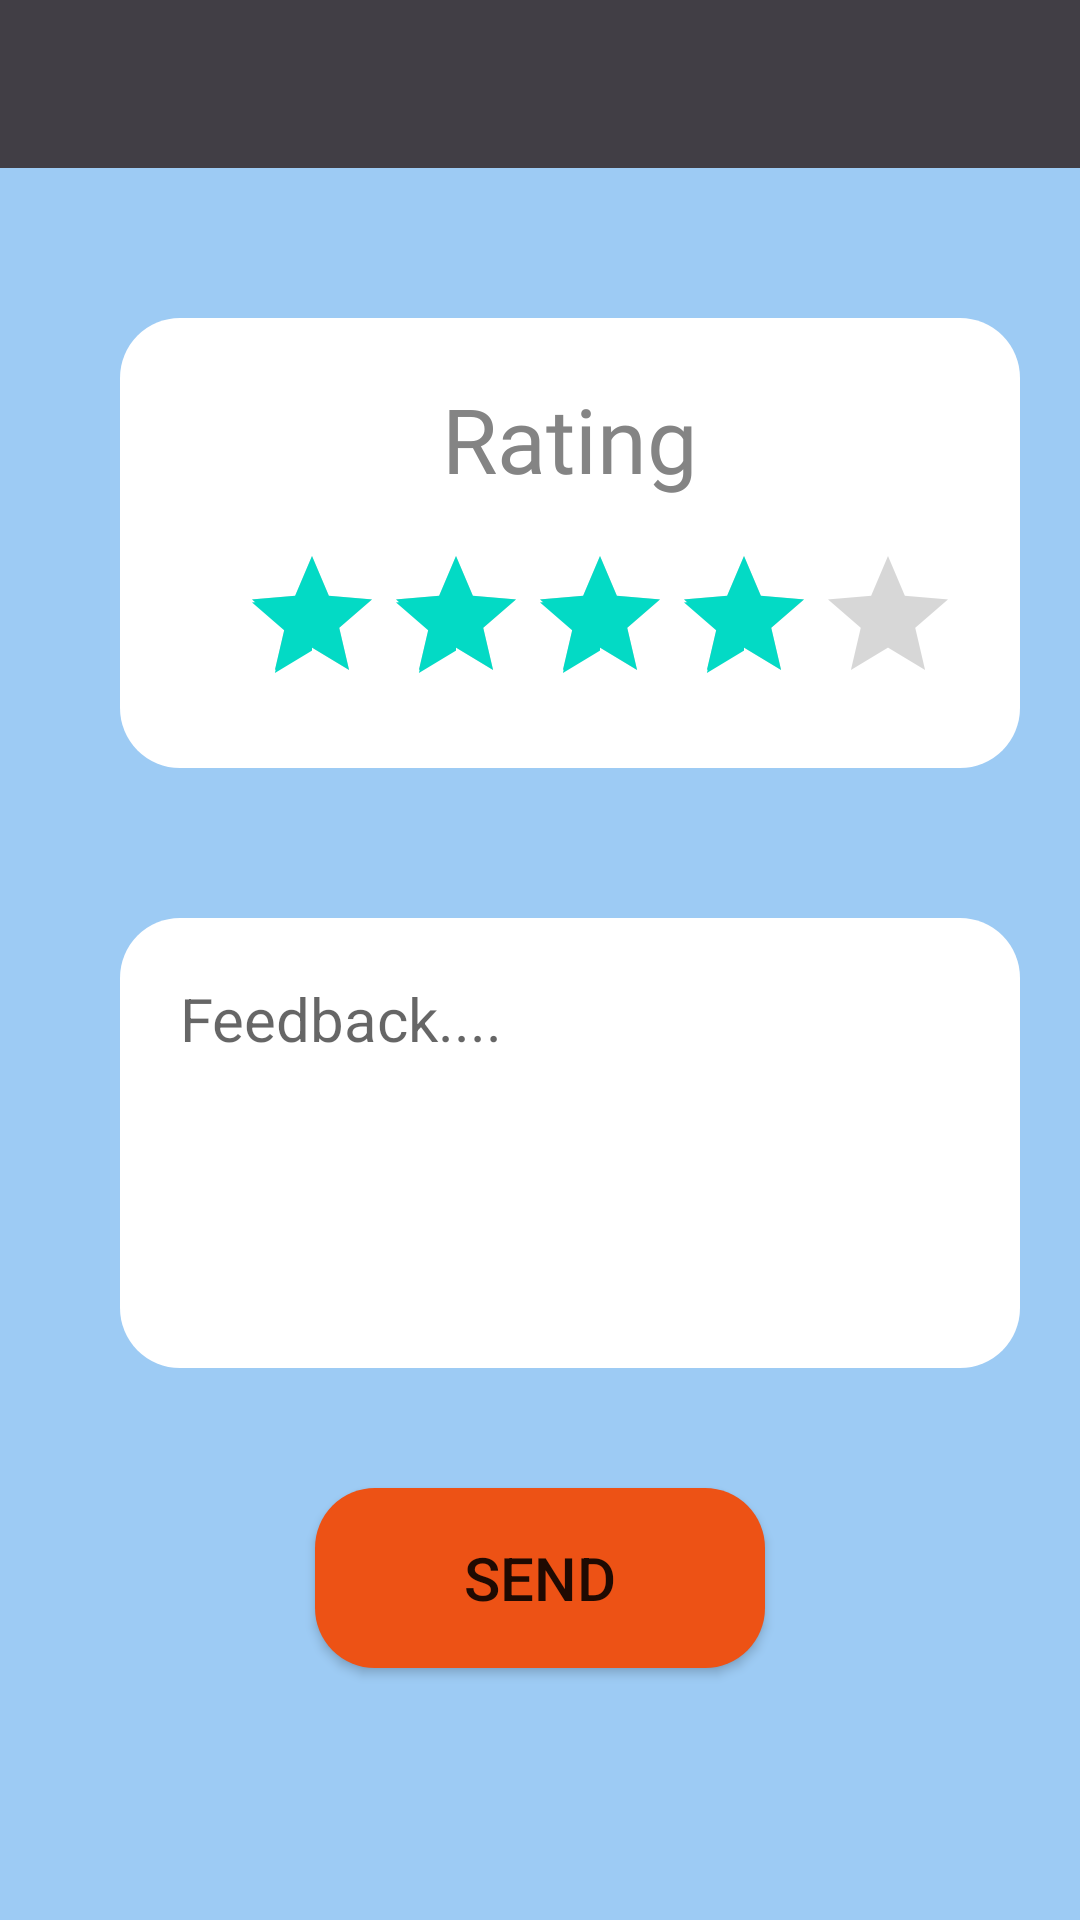

Here is an Android app screen rendered from its layout file. Give the layout XML and the strings, colors and styles it references.
<!-- AndroidManifest.xml: application theme AppTheme -->
<!-- res/layout/main.xml -->
<?xml version="1.0" encoding="utf-8"?>
<LinearLayout
    xmlns:android="http://schemas.android.com/apk/res/android"
    xmlns:app="http://schemas.android.com/apk/res-auto"
    xmlns:tools="http://schemas.android.com/tools"
    android:layout_width="match_parent"
    android:layout_height="match_parent"
    android:background="@color/background"
    android:orientation="vertical"
    tools:context=".patient.rating.HomeActivity">

    <include
        android:id="@+id/toolbar"
        layout="@layout/toolbar"/>

    <LinearLayout
        android:layout_width="300dp"
        android:layout_height="150dp"
        android:background="@drawable/back1"
        android:backgroundTint="@color/white"
        android:orientation="vertical"
        android:layout_gravity="center"
        android:layout_marginLeft="10dp"
        android:layout_marginTop="50dp">

        <TextView
            android:id="@+id/Rate"
            android:layout_width="match_parent"
            android:layout_height="wrap_content"
            android:layout_marginTop="20dp"
            android:text="Rating"
            android:fontFamily="@font/muli_black"
            android:textAlignment="center"
            android:textColor="#848484"
            android:textSize="30sp" />

        <RatingBar
            android:layout_width="wrap_content"
            android:layout_height="wrap_content"
            android:layout_marginLeft="40dp"
            android:layout_marginTop="15dp"
            android:id="@+id/ratingBar"
            android:scaleX="1"
            android:scaleY="1"
            android:layout_marginBottom="5dp"
            android:numStars="5"
            android:rating="4" />
    </LinearLayout>

    <LinearLayout
        android:layout_width="match_parent"
        android:layout_height="wrap_content"
        android:orientation="vertical">

        <EditText
            android:id="@+id/feedback"
            android:layout_width="300dp"
            android:layout_height="150dp"
            android:layout_marginLeft="10dp"
            android:layout_marginTop="50dp"
            android:layout_gravity="center"
            android:background="@drawable/back1"
            android:backgroundTint="@color/white"
            android:gravity="left"
            android:hint="Feedback...."
            android:inputType="textCapSentences|textMultiLine"
            android:padding="20dp"
            android:scrollbars="vertical"
            android:textSize="20dp" />

    </LinearLayout>

    <Button
        android:layout_width="150dp"
        android:layout_height="60dp"
        android:layout_gravity="center"
        android:layout_marginBottom="104dp"
        android:text="Send"
        android:id="@+id/button"
        android:backgroundTint="#ED5215"
        android:background="@drawable/back1"
        android:textSize="20dp"
        android:layout_marginTop="40dp" />


</LinearLayout>
<!-- res/layout/toolbar.xml (included above) -->
<?xml version="1.0" encoding="utf-8"?>
<androidx.appcompat.widget.Toolbar xmlns:android="http://schemas.android.com/apk/res/android"
    android:layout_width="match_parent"
    android:layout_height="wrap_content"
    android:background="#413E45"
    android:theme="@style/ThemeOverlay.AppCompat.Dark.ActionBar">

</androidx.appcompat.widget.Toolbar>
<!-- resources referenced by this layout -->
<resources>
  <color name="background">#6F1E88E5</color>
  <color name="white">#FFFFFFFF</color>
  <!-- drawable back1 (drawable) -->
  <?xml version="1.0" encoding="utf-8"?>
  <shape xmlns:android="http://schemas.android.com/apk/res/android"
      android:shape="rectangle" >
  
      <solid android:color="#CCC8C8"/>
  
      <corners android:radius="20dp"/>
  
  
  </shape>
  <style name="AppTheme" parent="Theme.MaterialComponents.Light.DarkActionBar">
          
          <item name="colorPrimary">@color/colorPrimary</item>
          <item name="colorPrimaryDark">@color/colorPrimaryDark</item>
          <item name="colorAccent">@color/colorAccent</item>
          <item name="windowNoTitle">true</item>
          <item name="windowActionBar">false</item>
      </style>
  <color name="colorPrimary">#6200EE</color>
  <color name="colorPrimaryDark">#3700B3</color>
  <color name="colorAccent">#03DAC5</color>
</resources>
